Labelled photos from "shoes", an image-classification folder in geri-m/aws-rekognition-custom-labels. The possible labels are: canvas shoes, chunky sneakers.

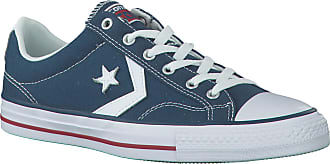
Label: canvas shoes

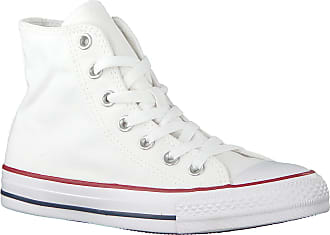
Label: canvas shoes

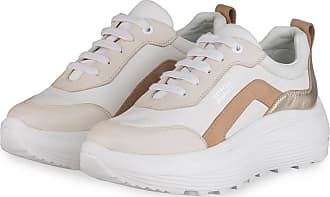
Label: chunky sneakers

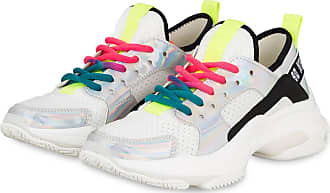
Label: chunky sneakers

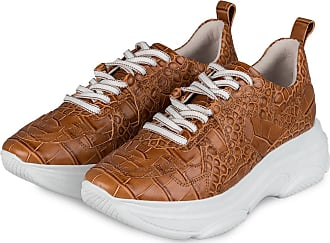
Label: chunky sneakers

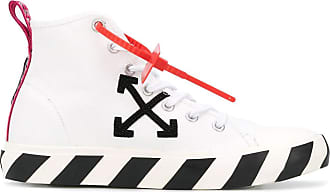
Label: canvas shoes
